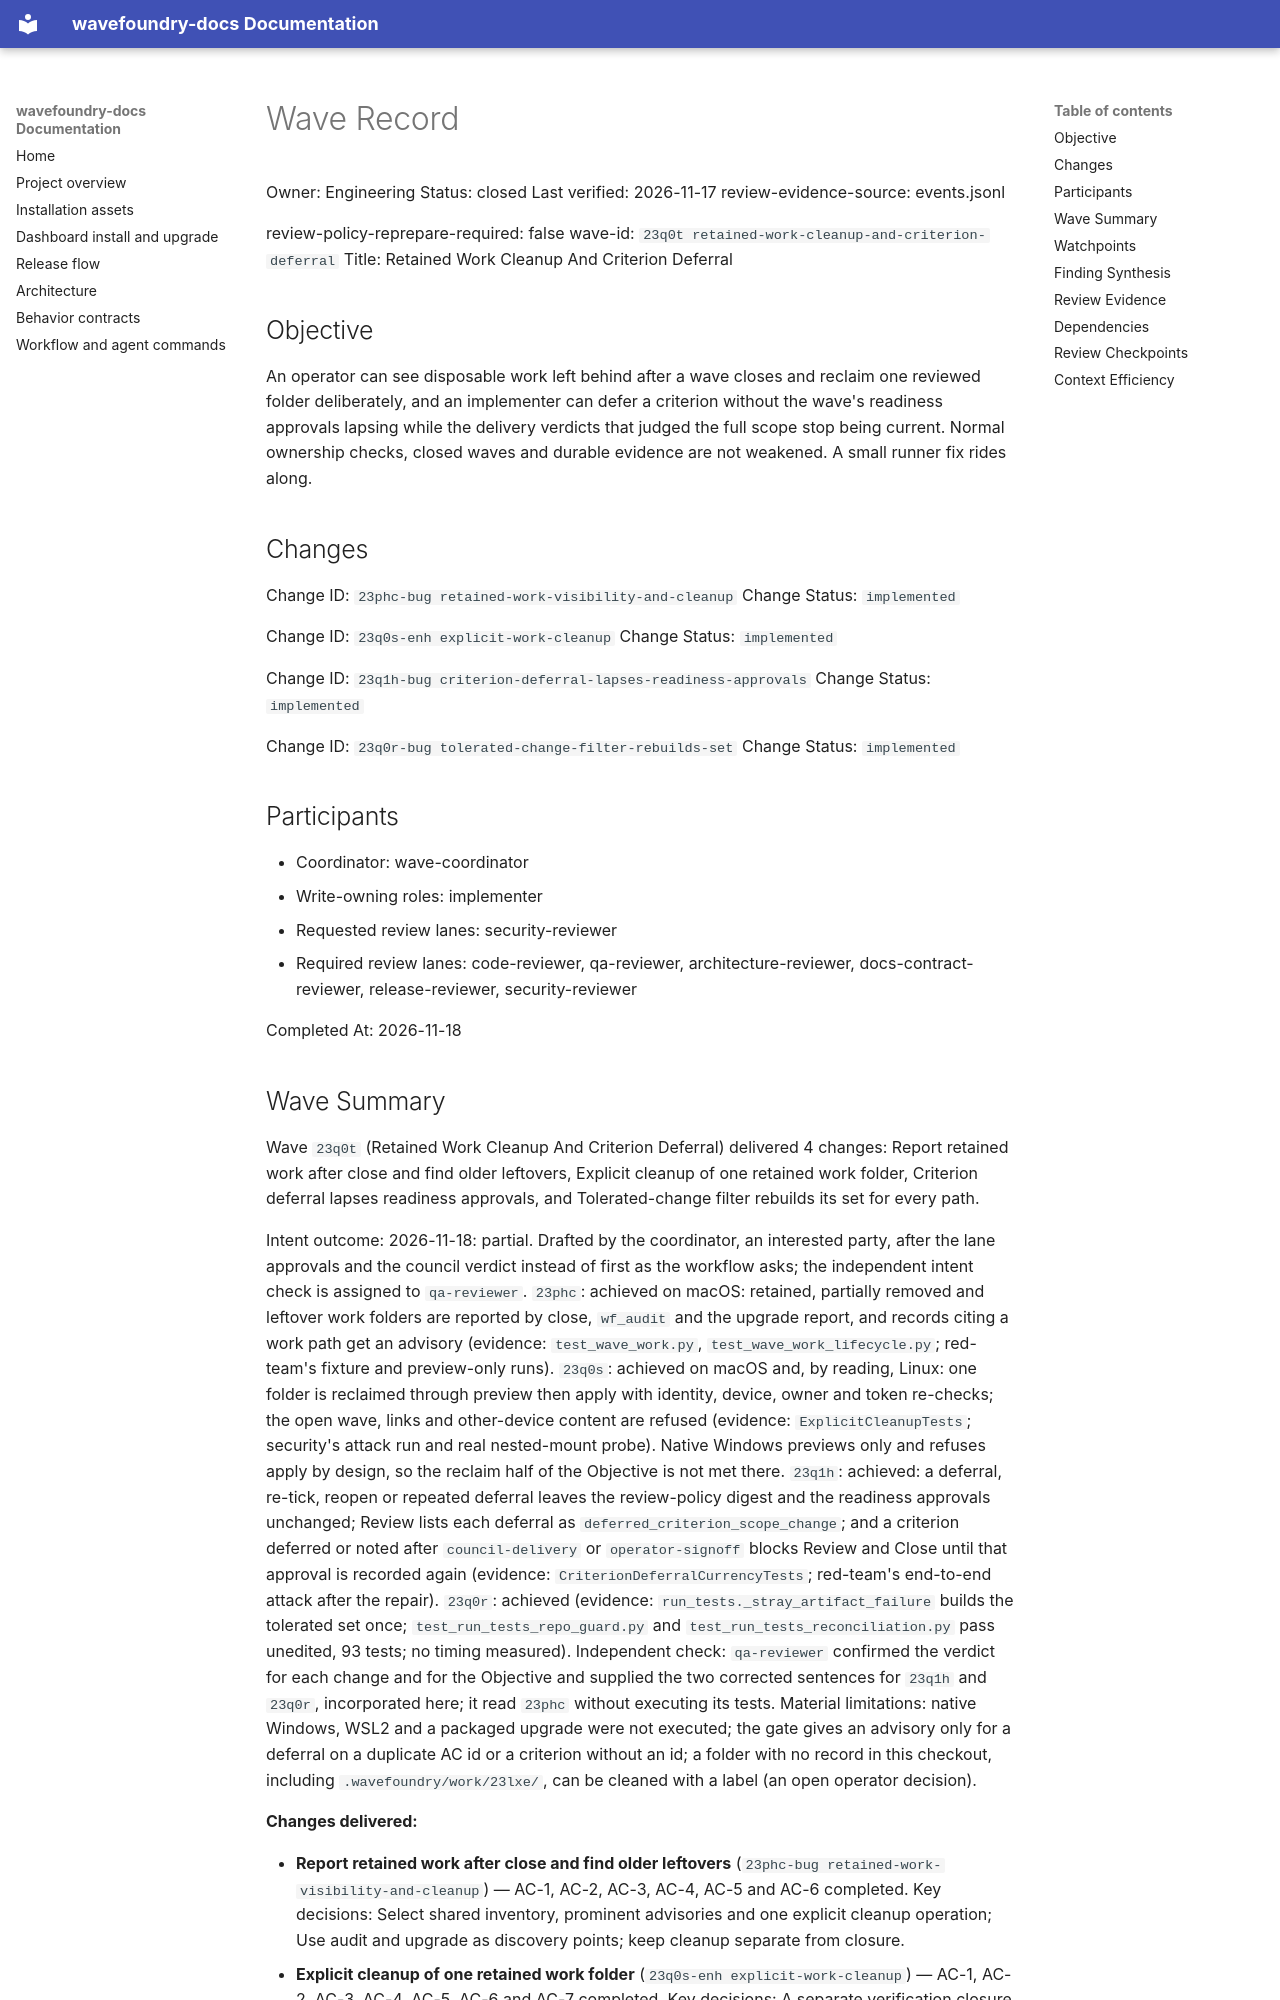

repository: coryhacking/wavefoundry · page: waves/23q0t retained-work-cleanup-and-criterion-deferral/wave/index.html · generator: mkdocs

# Wave Record

Owner: Engineering
Status: closed
Last verified: 2026-11-17
review-evidence-source: events.jsonl

review-policy-reprepare-required: false
wave-id: `23q0t retained-work-cleanup-and-criterion-deferral`
Title: Retained Work Cleanup And Criterion Deferral

## Objective

An operator can see disposable work left behind after a wave closes and reclaim one reviewed folder deliberately, and an implementer can defer a criterion without the wave's readiness approvals lapsing while the delivery verdicts that judged the full scope stop being current. Normal ownership checks, closed waves and durable evidence are not weakened. A small runner fix rides along.

## Changes

Change ID: `23phc-bug retained-work-visibility-and-cleanup`
Change Status: `implemented`

Change ID: `23q0s-enh explicit-work-cleanup`
Change Status: `implemented`

Change ID: `23q1h-bug criterion-deferral-lapses-readiness-approvals`
Change Status: `implemented`

Change ID: `23q0r-bug tolerated-change-filter-rebuilds-set`
Change Status: `implemented`

## Participants

- Coordinator: wave-coordinator
- Write-owning roles: implementer
- Requested review lanes: security-reviewer
- Required review lanes: code-reviewer, qa-reviewer, architecture-reviewer, docs-contract-reviewer, release-reviewer, security-reviewer

Completed At: 2026-11-18
